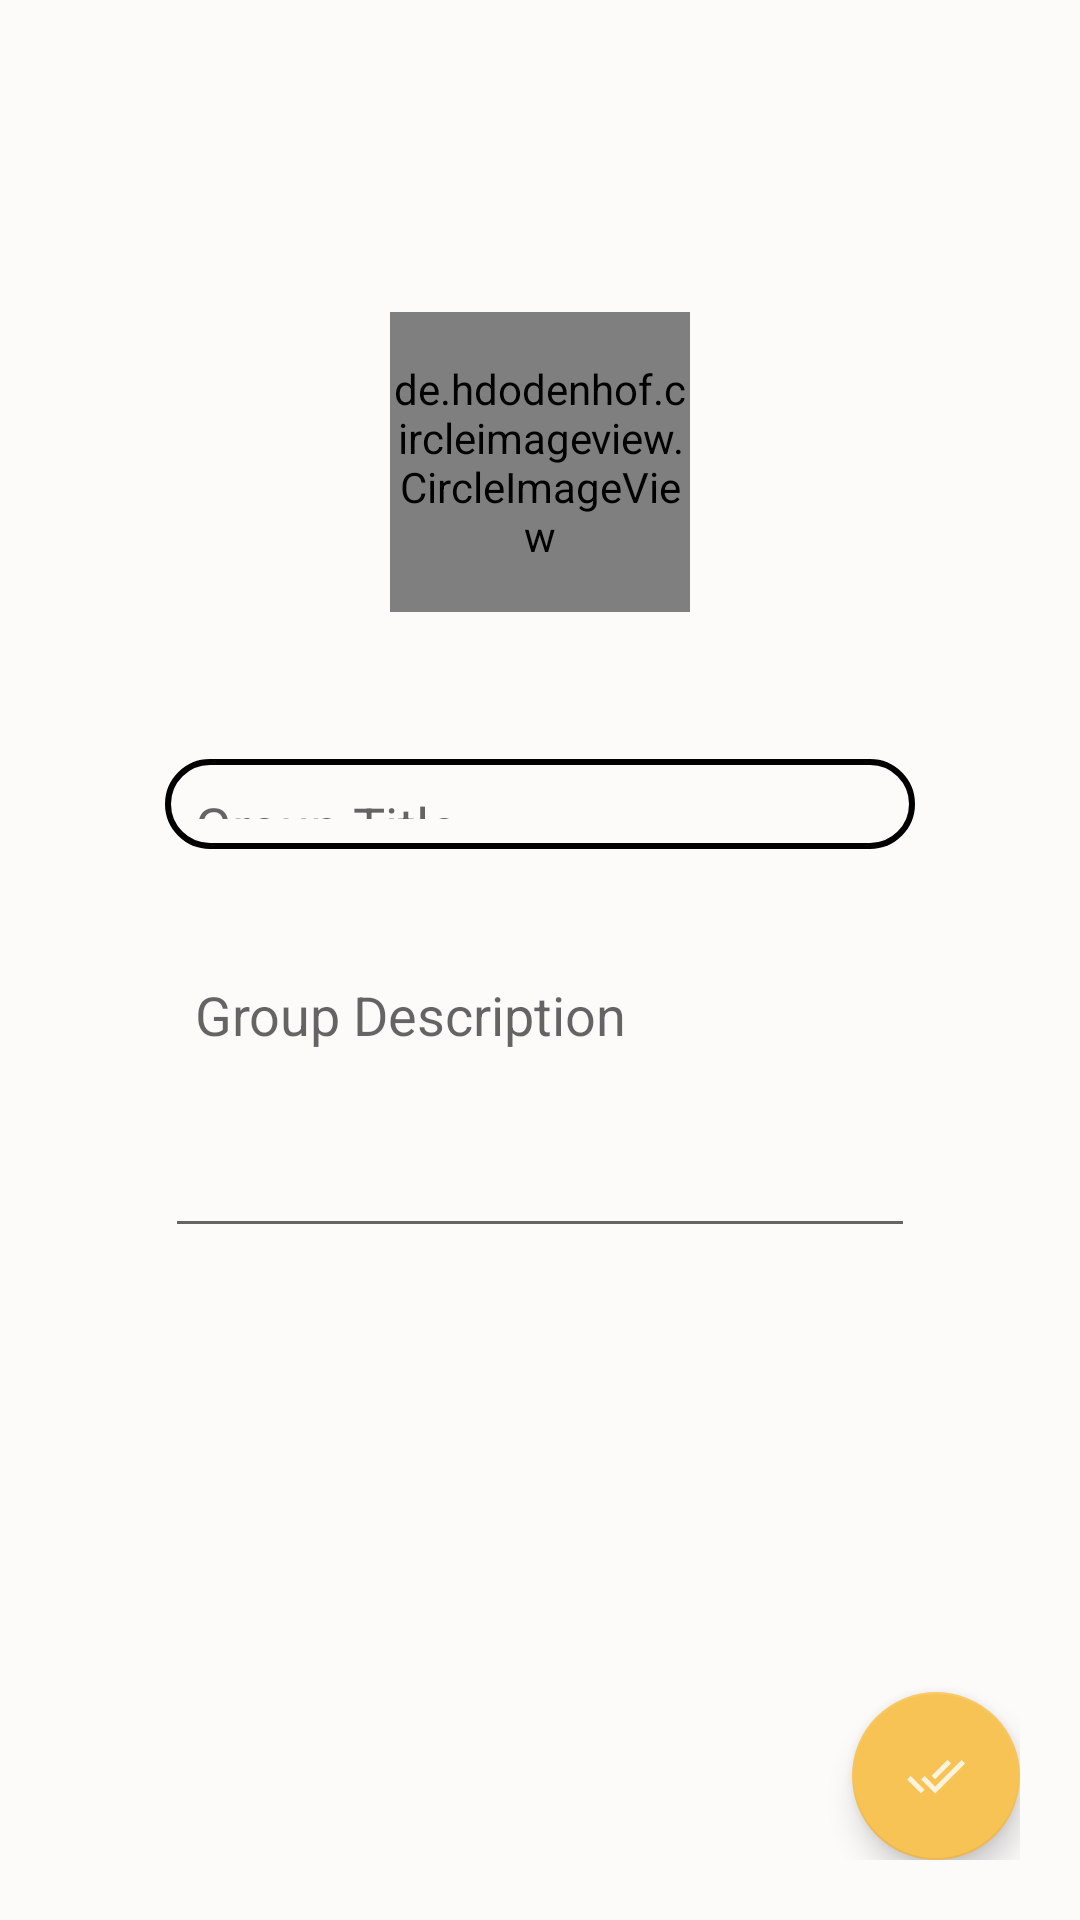

Reconstruct the res/layout file that produces this screen, plus the resources it refers to.
<!-- AndroidManifest.xml: application theme AppTheme -->
<!-- res/layout/activity_group_edit.xml -->
<?xml version="1.0" encoding="utf-8"?>
<RelativeLayout xmlns:android="http://schemas.android.com/apk/res/android"
    xmlns:app="http://schemas.android.com/apk/res-auto"
    xmlns:tools="http://schemas.android.com/tools"
    android:layout_width="match_parent"
    android:layout_height="match_parent"
    android:background="#FDFAFA"
    android:padding="20dp"
    tools:context=".GroupCreateActivity">

    <de.hdodenhof.circleimageview.CircleImageView
        android:id="@+id/groupIconIv"
        android:layout_width="100dp"
        android:layout_height="100dp"
        android:layout_centerHorizontal="true"
        android:layout_marginTop="84dp"
        android:layout_marginEnd="131dp"
        android:scaleType="centerCrop"
        android:src="@drawable/ic_users_black" />

    <EditText
        android:id="@+id/groupTitleEt"
        android:layout_width="250dp"
        android:layout_height="30dp"
        android:layout_below="@+id/groupIconIv"
        android:layout_centerInParent="true"
        android:layout_marginTop="49dp"
        android:background="@drawable/buttonround"
        android:hint="Group Title"
        android:padding="10dp" />

    <EditText
        android:id="@+id/groupDescriptionEt"
        android:layout_width="250dp"
        android:layout_height="wrap_content"
        android:layout_below="@+id/groupTitleEt"
        android:layout_centerInParent="true"
        android:layout_marginTop="33dp"
        android:gravity="top"
        android:hint="Group Description"
        android:inputType="textCapSentences|textMultiLine"
        android:minHeight="100dp"
        android:padding="10dp" />

    <com.google.android.material.floatingactionbutton.FloatingActionButton
        android:layout_width="wrap_content"
        android:layout_height="wrap_content"
        android:id="@+id/createGroupBtn"
        android:src="@drawable/ic_done"
        android:layout_alignParentEnd="true"
        android:layout_alignParentBottom="true"/>

</RelativeLayout>
<!-- resources referenced by this layout -->
<resources>
  <!-- drawable buttonround (drawable-anydpi) -->
  <?xml version="1.0" encoding="utf-8"?>
  <shape xmlns:android="http://schemas.android.com/apk/res/android"
      android:shape="rectangle">
  
      <stroke  android:color="#000000" android:width="2dp"/>
      <corners android:radius="25dp"/>
  
  
  </shape>
  <!-- drawable ic_done (drawable-anydpi) -->
  <vector xmlns:android="http://schemas.android.com/apk/res/android"
      android:width="24dp"
      android:height="24dp"
      android:viewportWidth="24"
      android:viewportHeight="24"
      android:tint="#FFFFFF"
      android:alpha="0.8">
    <group android:scaleX="0.8333333"
        android:scaleY="0.8333333"
        android:translateX="2"
        android:translateY="2">
      <path
          android:fillColor="@android:color/white"
          android:pathData="M18,7l-1.41,-1.41 -6.34,6.34 1.41,1.41L18,7zM22.24,5.59L11.66,16.17 7.48,12l-1.41,1.41L11.66,19l12,-12 -1.42,-1.41zM0.41,13.41L6,19l1.41,-1.41L1.83,12 0.41,13.41z"/>
    </group>
  </vector>
  <!-- drawable ic_users_black (drawable-anydpi) -->
  <vector xmlns:android="http://schemas.android.com/apk/res/android"
      android:width="24dp"
      android:height="24dp"
      android:viewportWidth="24"
      android:viewportHeight="24"
      android:tint="#000000"
      android:alpha="0.8">
    <path
        android:fillColor="@android:color/white"
        android:pathData="M9,13.75c-2.34,0 -7,1.17 -7,3.5L2,19h14v-1.75c0,-2.33 -4.66,-3.5 -7,-3.5zM4.34,17c0.84,-0.58 2.87,-1.25 4.66,-1.25s3.82,0.67 4.66,1.25L4.34,17zM9,12c1.93,0 3.5,-1.57 3.5,-3.5S10.93,5 9,5 5.5,6.57 5.5,8.5 7.07,12 9,12zM9,7c0.83,0 1.5,0.67 1.5,1.5S9.83,10 9,10s-1.5,-0.67 -1.5,-1.5S8.17,7 9,7zM16.04,13.81c1.16,0.84 1.96,1.96 1.96,3.44L18,19h4v-1.75c0,-2.02 -3.5,-3.17 -5.96,-3.44zM15,12c1.93,0 3.5,-1.57 3.5,-3.5S16.93,5 15,5c-0.54,0 -1.04,0.13 -1.5,0.35 0.63,0.89 1,1.98 1,3.15s-0.37,2.26 -1,3.15c0.46,0.22 0.96,0.35 1.5,0.35z"/>
  </vector>
  <style name="AppTheme" parent="Theme.AppCompat.Light.DarkActionBar">
          
          <item name="colorPrimary">@color/colorPrimary</item>
          <item name="colorPrimaryDark">#000000</item>
          <item name="colorAccent">@color/colorAccent</item>
      </style>
  <color name="colorPrimary">#000000</color>
  <color name="colorAccent">#F8C355</color>
</resources>
